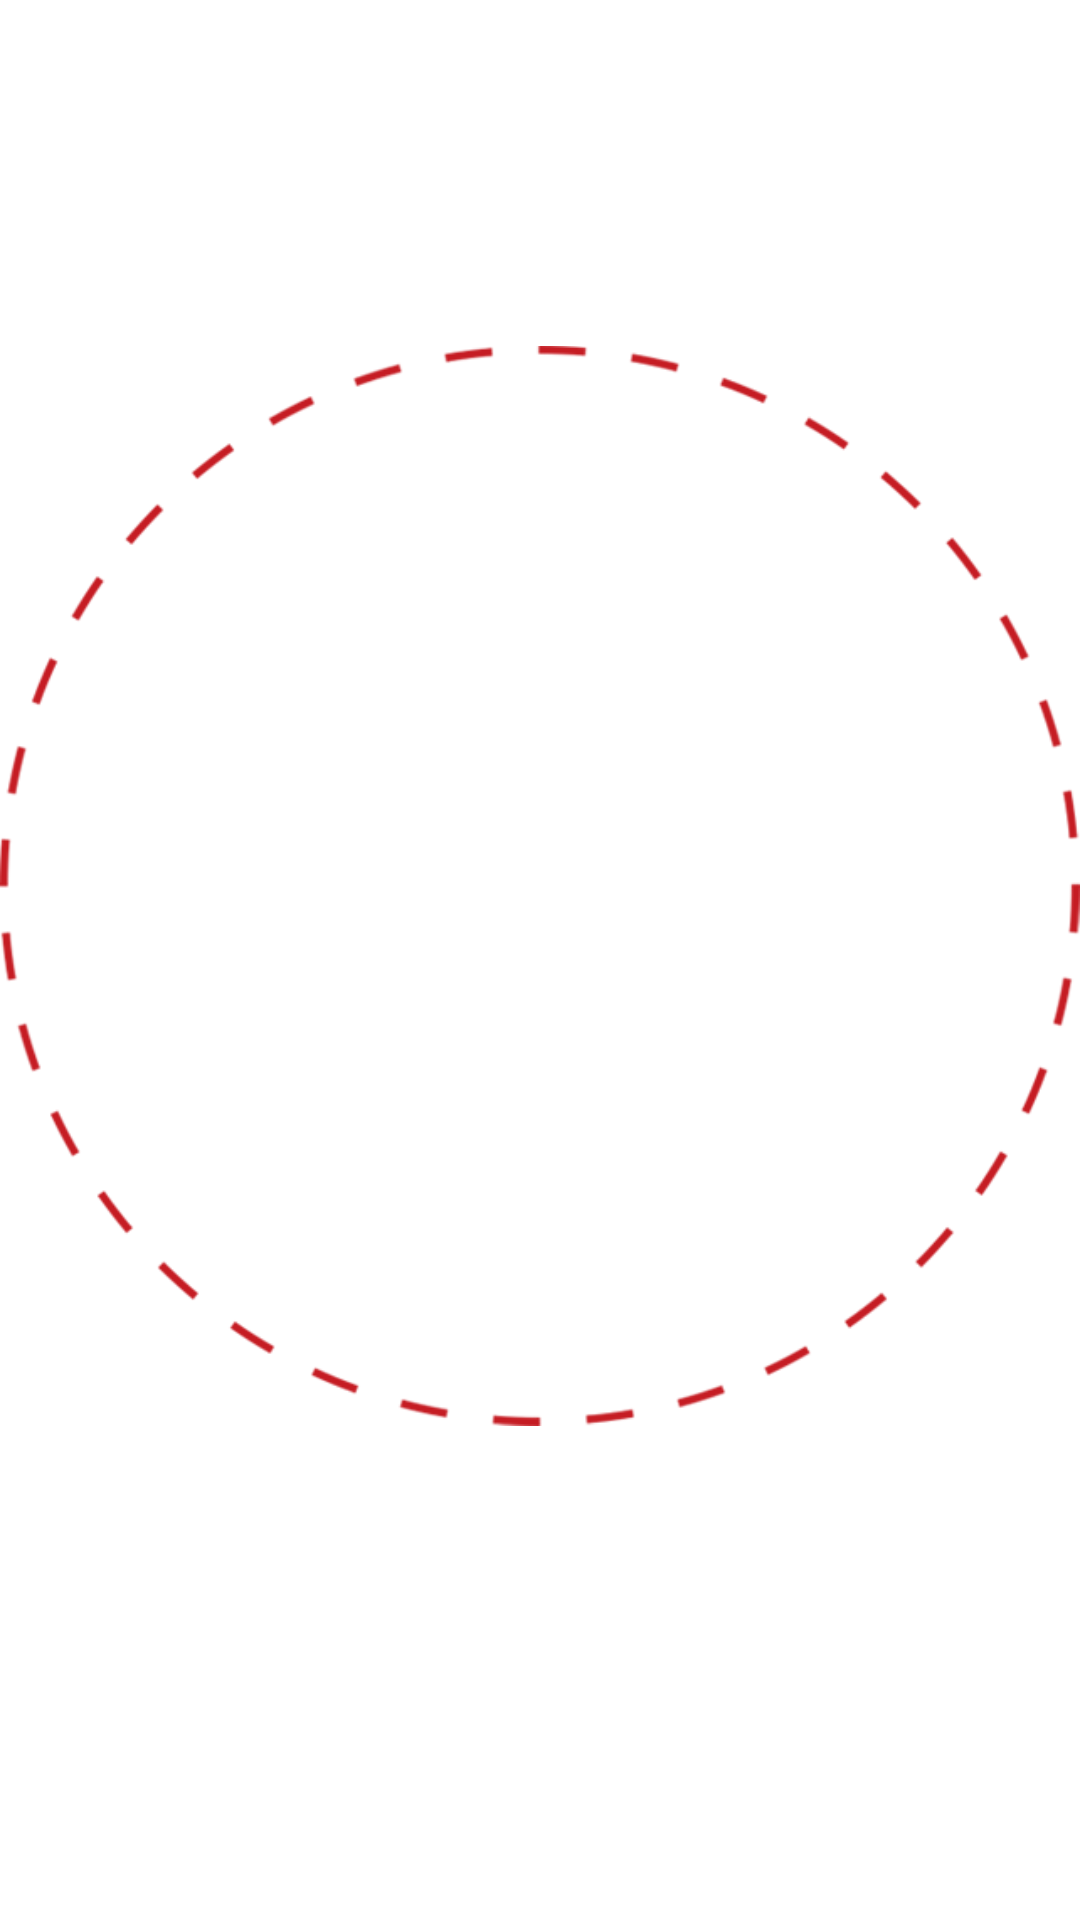

Android layout source for this screen:
<!-- AndroidManifest.xml: application theme Theme.Khavdawala -->
<!-- res/layout/category_item.xml -->
<?xml version="1.0" encoding="utf-8"?>
<androidx.appcompat.widget.LinearLayoutCompat xmlns:android="http://schemas.android.com/apk/res/android"
    xmlns:app="http://schemas.android.com/apk/res-auto"
    xmlns:tools="http://schemas.android.com/tools"
    android:layout_width="match_parent"
    android:layout_height="wrap_content"
    android:layout_marginHorizontal="@dimen/dp_25"
    android:layout_marginTop="@dimen/dp_10"
    android:gravity="center"
    android:orientation="vertical">

    <androidx.constraintlayout.widget.ConstraintLayout
        android:layout_width="match_parent"
        android:layout_height="wrap_content"
        android:background="@drawable/border"
        android:padding="@dimen/dp_5">

        <com.google.android.material.imageview.ShapeableImageView
            android:id="@+id/ivMLA"
            style="@style/RoundImageViewList"
            app:layout_constraintDimensionRatio="1:1"
            app:layout_constraintStart_toStartOf="parent"
            app:layout_constraintTop_toTopOf="parent"
            app:shapeAppearanceOverlay="@style/roundedImageViewRounded"
            tools:src="@drawable/product_photo" />
    </androidx.constraintlayout.widget.ConstraintLayout>

    <androidx.appcompat.widget.AppCompatTextView
        android:id="@+id/tvMLAName"
        style="@style/ProductTitle"
        android:paddingTop="@dimen/dp_5"
        tools:text="Sweet" />
</androidx.appcompat.widget.LinearLayoutCompat>
<!-- resources referenced by this layout -->
<resources>
  <dimen name="dp_10">10dp</dimen>
  <dimen name="dp_25">25dp</dimen>
  <dimen name="dp_5">5dp</dimen>
  <!-- drawable border: png bitmap (drawable-xxhdpi, 17543 bytes) -->
  <!-- drawable product_photo: jpg bitmap (drawable-xxhdpi, 348043 bytes) -->
  <style name="ProductTitle">
          <item name="android:layout_width">wrap_content</item>
          <item name="android:layout_height">wrap_content</item>
          <item name="android:gravity">center</item>
          <item name="android:minLines">2</item>
          <item name="android:textColor">@color/black</item>
          <item name="android:textSize">@dimen/sp_20</item>
          <item name="android:fontFamily">@font/bold_2</item>
      </style>
  <style name="RoundImageViewList">
          <item name="android:layout_width">match_parent</item>
          <item name="android:layout_height">0dp</item>
          <item name="android:scaleType">centerCrop</item>
      </style>
  <style name="roundedImageViewRounded">
          <item name="cornerFamily">rounded</item>
          <item name="cornerSize">50%</item>
      </style>
  <style name="Theme.Khavdawala" parent="Theme.MaterialComponents.DayNight.DarkActionBar">
          
          <item name="colorPrimary">@color/colorPrimary</item>
          <item name="colorPrimaryVariant">@color/colorPrimary</item>
          <item name="colorOnPrimary">@color/white</item>
          
          <item name="colorSecondary">@color/white</item>
          <item name="colorSecondaryVariant">@color/white</item>
          <item name="colorOnSecondary">@color/black</item>
          
          <item name="android:statusBarColor" tools:targetApi="l">?attr/colorPrimaryVariant</item>
          
      </style>
  <color name="black">#FF000000</color>
  <dimen name="sp_20">20sp</dimen>
  <color name="colorPrimary">@color/black</color>
  <color name="white">#FFFFFFFF</color>
</resources>
